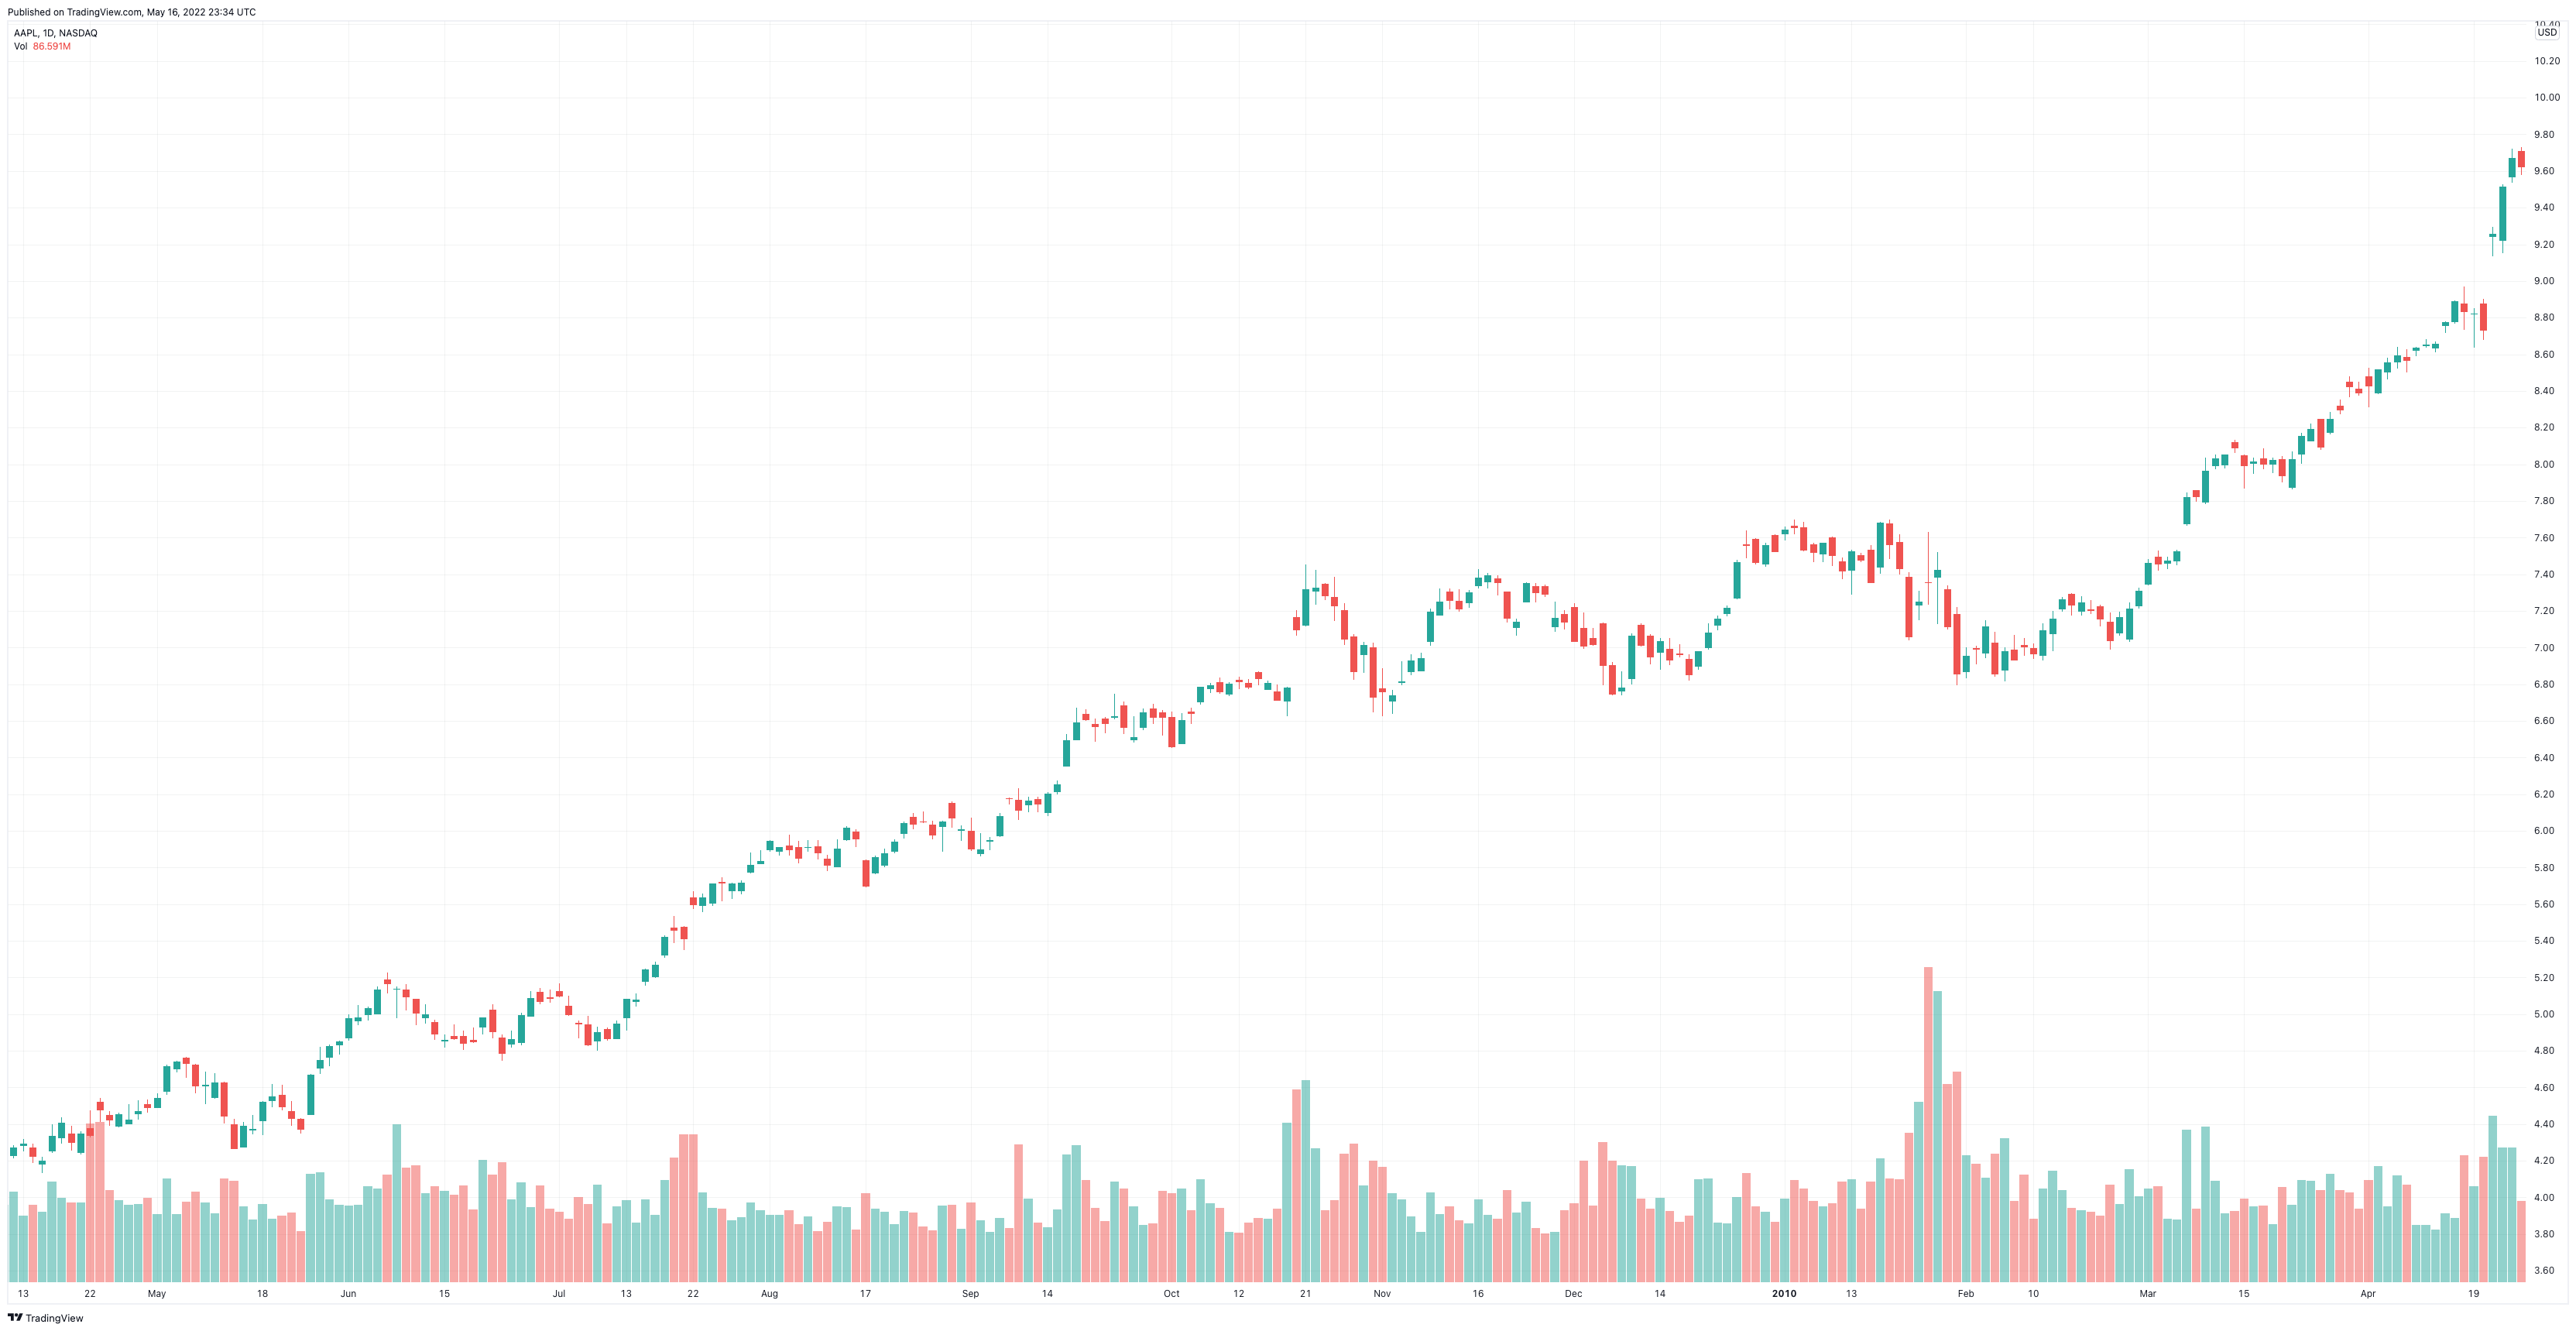

The table this chart was drawn from, first rows:
Date, Open, High, Low, Close, Adj Close, Volume
2009-04-09, 4.229, 4.286, 4.213, 4.27, 3.651, 530756800
2009-04-13, 4.286, 4.321, 4.25, 4.294, 3.671, 389236400
2009-04-14, 4.27, 4.292, 4.188, 4.225, 3.613, 454622000
2009-04-15, 4.186, 4.223, 4.134, 4.201, 3.592, 412882400
2009-04-16, 4.257, 4.398, 4.242, 4.338, 3.709, 593446000
2009-04-17, 4.328, 4.438, 4.295, 4.408, 3.769, 497495600
2009-04-20, 4.348, 4.393, 4.256, 4.304, 3.68, 466466000
2009-04-21, 4.246, 4.362, 4.236, 4.349, 3.718, 470685600
2009-04-22, 4.38, 4.477, 4.329, 4.34, 3.71, 938767200
2009-04-23, 4.522, 4.543, 4.411, 4.479, 3.829, 945156800
2009-04-24, 4.451, 4.469, 4.392, 4.425, 3.783, 540764000
2009-04-27, 4.389, 4.464, 4.381, 4.455, 3.809, 480690000
2009-04-28, 4.405, 4.508, 4.402, 4.425, 3.783, 455856800
2009-04-29, 4.459, 4.53, 4.423, 4.469, 3.821, 458110800
2009-04-30, 4.508, 4.536, 4.461, 4.494, 3.842, 498489600
2009-05-01, 4.493, 4.57, 4.493, 4.544, 3.885, 397516000
2009-05-04, 4.58, 4.723, 4.56, 4.717, 4.033, 609358400
2009-05-05, 4.705, 4.745, 4.683, 4.74, 4.052, 398255200
2009-05-06, 4.762, 4.768, 4.651, 4.732, 4.046, 473538800
2009-05-07, 4.726, 4.728, 4.568, 4.609, 3.941, 531776000
2009-05-08, 4.609, 4.687, 4.509, 4.614, 3.945, 467964000
2009-05-11, 4.549, 4.677, 4.54, 4.628, 3.957, 404658800
2009-05-12, 4.627, 4.633, 4.402, 4.444, 3.799, 609481600
2009-05-13, 4.4, 4.429, 4.264, 4.268, 3.649, 595971600
2009-05-14, 4.278, 4.412, 4.275, 4.391, 3.754, 447826400
2009-05-15, 4.369, 4.451, 4.343, 4.372, 3.738, 367567200
2009-05-18, 4.419, 4.525, 4.342, 4.523, 3.867, 458841600
2009-05-19, 4.529, 4.618, 4.491, 4.552, 3.892, 372422400
2009-05-20, 4.558, 4.615, 4.475, 4.495, 3.844, 388584000
2009-05-21, 4.47, 4.528, 4.389, 4.435, 3.792, 407946000
2009-05-22, 4.43, 4.435, 4.348, 4.375, 3.741, 297998400
2009-05-26, 4.456, 4.673, 4.448, 4.671, 3.994, 636927200
2009-05-27, 4.706, 4.821, 4.675, 4.752, 4.063, 646422000
2009-05-28, 4.766, 4.835, 4.715, 4.824, 4.125, 487552800
2009-05-29, 4.835, 4.854, 4.78, 4.85, 4.147, 456534400
2009-06-01, 4.874, 5, 4.857, 4.977, 4.255, 452499600
2009-06-02, 4.964, 5.048, 4.941, 4.982, 4.26, 456223600
2009-06-03, 5, 5.04, 4.967, 5.034, 4.304, 565199600
2009-06-04, 5.005, 5.149, 5.001, 5.134, 4.389, 550634000
2009-06-05, 5.19, 5.229, 5.115, 5.167, 4.418, 632716000
2009-06-08, 5.136, 5.151, 4.98, 5.138, 4.393, 931652400
2009-06-09, 5.136, 5.163, 5.02, 5.097, 4.358, 676964400
2009-06-10, 5.081, 5.084, 4.939, 5.009, 4.283, 688623600
2009-06-11, 4.984, 5.056, 4.948, 4.998, 4.274, 524823600
2009-06-12, 4.957, 4.968, 4.859, 4.892, 4.183, 563085600
2009-06-15, 4.857, 4.89, 4.817, 4.86, 4.156, 539750400
2009-06-16, 4.881, 4.945, 4.861, 4.87, 4.164, 514805200
2009-06-17, 4.881, 4.909, 4.805, 4.842, 4.14, 571412800
2009-06-18, 4.861, 4.929, 4.843, 4.853, 4.149, 427680400
2009-06-19, 4.931, 4.982, 4.889, 4.981, 4.259, 721856800
2009-06-22, 5.024, 5.056, 4.869, 4.906, 4.195, 634914000
2009-06-23, 4.871, 4.891, 4.746, 4.786, 4.092, 706532400
2009-06-24, 4.836, 4.911, 4.816, 4.865, 4.16, 485525600
2009-06-25, 4.848, 5.007, 4.829, 4.995, 4.271, 589447600
2009-06-26, 4.992, 5.127, 4.991, 5.087, 4.35, 439384400
2009-06-29, 5.124, 5.141, 5.055, 5.07, 4.335, 567616000
2009-06-30, 5.092, 5.136, 5.064, 5.087, 4.349, 434224000
2009-07-01, 5.125, 5.166, 5.09, 5.101, 4.362, 414178800
2009-07-02, 5.045, 5.101, 4.992, 5.001, 4.276, 370479200
2009-07-06, 4.954, 4.964, 4.866, 4.95, 4.233, 498688400
... 202 more rows
